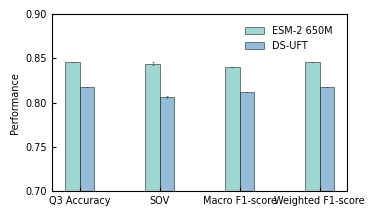

Recreate this plot in Python.
import pandas as pd
import matplotlib.pyplot as plt
import numpy as np
from matplotlib import rcParams
import matplotlib.ticker as ticker

# ===== 统一样式配置 =====
FONT_FAMILY = 'Arial'
FONT_SIZE_TICKS_X = 7
FONT_SIZE_TICKS_Y = 7
FONT_SIZE_LABELS = 7
FONT_SIZE_TITLE = 7
FONT_SIZE_LEGEND = 6
AXIS_COLOR = 'black'
AXIS_WIDTH = 0.8  # 边框线宽
DPI = 600
CM_TO_INCH = 0.393701  # 厘米转英寸的换算系数

# ===== 固定图片和绘图框尺寸 (centimeters) =====
FIGURE_SIZE_CM = (9, 6)  # 图片大小 (width, height) in centimeters
FIGURE_SIZE = (FIGURE_SIZE_CM[0] * CM_TO_INCH, FIGURE_SIZE_CM[1] * CM_TO_INCH)  # 转换为英寸

# 固定绘图框尺寸 (centimeters)
AXIS_SIZE_CM = (7.5, 4.5)  # 绘图框的宽和高 (width, height) in centimeters
AXIS_SIZE = (AXIS_SIZE_CM[0] * CM_TO_INCH, AXIS_SIZE_CM[1] * CM_TO_INCH)  # 转换为英寸

# 固定边距 (centimeters)
MARGIN_LEFT_CM = 1.0
MARGIN_RIGHT_CM = 0.5
MARGIN_BOTTOM_CM = 1.0
MARGIN_TOP_CM = 0.5

# 转换为英寸
MARGIN_LEFT = MARGIN_LEFT_CM * CM_TO_INCH
MARGIN_RIGHT = MARGIN_RIGHT_CM * CM_TO_INCH
MARGIN_BOTTOM = MARGIN_BOTTOM_CM * CM_TO_INCH
MARGIN_TOP = MARGIN_TOP_CM * CM_TO_INCH

# 柱状图边框粗细
BAR_EDGE_WIDTH = 0.4
ERROR_BAR_LINEWIDTH = 0.4  # error bar 线粗细
ERROR_BAR_CAP_THICK = 0.4  # error bar 帽子粗细
ERROR_BAR_CAP_SIZE = 1  # error bar 帽子尺寸

# 配置PDF保存时嵌入字体, 确保所有文本颜色都是纯黑
rcParams['pdf.fonttype'] = 42
rcParams['ps.fonttype'] = 42
rcParams['text.color'] = 'black'
rcParams['axes.labelcolor'] = 'black'
rcParams['xtick.color'] = 'black'
rcParams['ytick.color'] = 'black'
rcParams['axes.edgecolor'] = 'black'

# =========================
# 1. 构建数据
# =========================
# data = {
#     "Metric": ["Q3_Accuracy", "SOV", "Macro_F1-score", "Weighted_F1-score"],
#     "ESM-2 650M All": ["0.830±0.0004","0.825±0.0006","0.828±0.0003","0.830±0.0004"],
#     "DS-UFT All": ["0.818±0.0001","0.810±0.0003","0.815±0.0001","0.818±0.0001"],
#     "ESM-2 650M Part": ["0.846±0.0002","0.844±0.0015","0.840±0.0002","0.846±0.0002"],
#     "DS-UFT Part": ["0.818±0.0001"," 0.806±0.0014","0.812±0.0002","0.818±0.0001"]
# }

data = {
    "Metric": ["Q3 Accuracy", "SOV", "Macro F1-score", "Weighted F1-score"],
    "ESM-2 650M": ["0.846±0.0002","0.844±0.0015","0.840±0.0002","0.846±0.0002"],
    "DS-UFT": ["0.818±0.0001","0.806±0.0014","0.812±0.0002","0.818±0.0001"]
}

df = pd.DataFrame(data)

# =========================
# 2. 拆分均值 ± 误差
# =========================
methods = df.columns[1:]
values, errors = {}, {}

for method in methods:
    vals, errs = [], []
    for entry in df[method]:
        mean, err = entry.split("±")
        vals.append(float(mean))
        errs.append(float(err))
    values[method] = vals
    errors[method] = errs

# =========================
# 3. 浅色 + 色盲友好配色
# =========================
colors = [
    "#8ECFC9",  # 浅青
    "#82B0D2",  # 浅蓝
    "#BEB8DC",  # 浅紫
    "#F2C99D",  # 浅橙
]

# =========================
# 4. 绘制分组柱状图
# =========================
x = np.arange(len(df["Metric"]))
bar_width = 0.18

# 使用固定绘图框尺寸创建图形
fig = plt.figure(figsize=FIGURE_SIZE)
fig_width, fig_height = FIGURE_SIZE
axis_width, axis_height = AXIS_SIZE
left = MARGIN_LEFT / fig_width
bottom = MARGIN_BOTTOM / fig_height
width = axis_width / fig_width
height = axis_height / fig_height
ax = fig.add_axes([left, bottom, width, height])

for i, method in enumerate(methods):
    ax.bar(
        x + i * bar_width,
        values[method],
        bar_width,
        yerr=errors[method],
        capsize=ERROR_BAR_CAP_SIZE,
        label=method,
        color=colors[i % len(colors)],
        edgecolor="black",
        linewidth=BAR_EDGE_WIDTH,
        alpha=0.85,
        error_kw=dict(ecolor="#444444", lw=ERROR_BAR_LINEWIDTH, capthick=ERROR_BAR_CAP_THICK)
    )

# =========================
# 5. 坐标轴 & 图例
# =========================
ax.set_xticks(x + bar_width * (len(methods) - 1) / 2)
ax.set_xticklabels(df["Metric"], ha="center", fontsize=FONT_SIZE_TICKS_X, fontname=FONT_FAMILY)
ax.set_ylabel("Performance", fontsize=FONT_SIZE_LABELS, fontname=FONT_FAMILY)
ax.set_ylim(0.7, 0.90)
ax.yaxis.set_major_locator(ticker.MultipleLocator(0.05))

ax.legend(
    loc="upper right",
    frameon=False,
    prop={'family': FONT_FAMILY, 'size': FONT_SIZE_TICKS_Y},
    bbox_to_anchor=(0.98, 0.98)
)

# 设置刻度标签字体和颜色
for label in ax.get_xticklabels():
    label.set_fontname(FONT_FAMILY)
    label.set_fontsize(FONT_SIZE_TICKS_X)
    label.set_color(AXIS_COLOR)

for label in ax.get_yticklabels():
    label.set_fontname(FONT_FAMILY)
    label.set_fontsize(FONT_SIZE_TICKS_Y)
    label.set_color(AXIS_COLOR)

# =========================
# 6. 论文风格细节
# =========================
# 设置边框
for spine in ax.spines.values():
    spine.set_visible(True)
    spine.set_edgecolor(AXIS_COLOR)
    spine.set_linewidth(AXIS_WIDTH)

ax.tick_params(axis='both', direction='in', length=3)

# 保存图片
fig.savefig("plot-SEC.svg", format='svg', dpi=DPI, transparent=True, pad_inches=0)
fig.savefig("plot-SEC.pdf", format='pdf', dpi=DPI, transparent=True, pad_inches=0)
fig.savefig("plot-SEC.png", format='png', dpi=DPI, transparent=True, pad_inches=0)
fig.savefig("plot-SEC.tiff", format='tiff', dpi=DPI, transparent=True, pad_inches=0)
plt.close()

print("图已保存:")
print("  - plot-SEC.svg")
print("  - plot-SEC.pdf")
print("  - plot-SEC.png")
print("  - plot-SEC.tiff")
